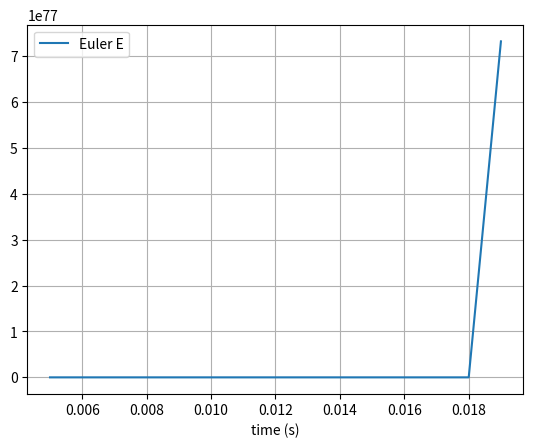

Generate this figure with matplotlib:
# uncomment the next line if running in a notebook
# %matplotlib inline
import numpy as np
import matplotlib.pyplot as plt
import time
start_time = time.time()

# mass, spring constant, initial position and velocity
m = 1
k = 1
x = 0
v = 1
e = 0.5*m*v**2
p = 0.5*k*x**2
E = e + p

dt_array = np.arange(0.005, 0.02, 0.001)   #Eukler method break down is dependent on sampling position, is generally unstable everywhere
V_Edif_array = np.zeros(len(dt_array))

x_list = []
v_list = []
e_list = []
p_list = []
E_list = []

t_max = 1000

for j in range(len(dt_array)):

    
    t_array = np.arange(0, t_max, dt_array[j])

    # Euler integration
    for t in t_array:

        # append current state to trajectories
        x_list.append(x)
        v_list.append(v)
        e_list.append(e)
        p_list.append(p)
        E_list.append(E)

        # calculate new position and velocity
        a = -k * x / m
        x = x + dt_array[j] * v
        v = v + dt_array[j] * a
        e = 0.5*m*v**2
        p = 0.5*k*x**2
        E = e + p


    # convert trajectory lists into arrays, so they can be sliced (useful for Assignment 2)
    x_array = np.array(x_list)
    v_array = np.array(v_list)
    e_array = np.array(e_list)
    p_array = np.array(p_list)
    E_array = np.array(E_list)

    V_Edif_array[j] = E_array[-1] - E_array[0]


print("--- %s seconds ---" % (time.time() - start_time))
print(V_Edif_array)

# plot the position-time graph
plt.figure(1)
plt.clf()
plt.xlabel('time (s)')
plt.grid()
#plt.plot(t_array, x_array, label='x (m)')
#plt.plot(t_array, v1_array,label='v1 (m/s)')
#plt.plot(t_array, v2_array,label='v2 (m/s)')
#plt.plot(t_array, E_array,label='E (J)')
#plt.plot(t_array, y,label='y (m)')
plt.plot(dt_array, V_Edif_array,label='Euler E')
plt.legend()
plt.show()